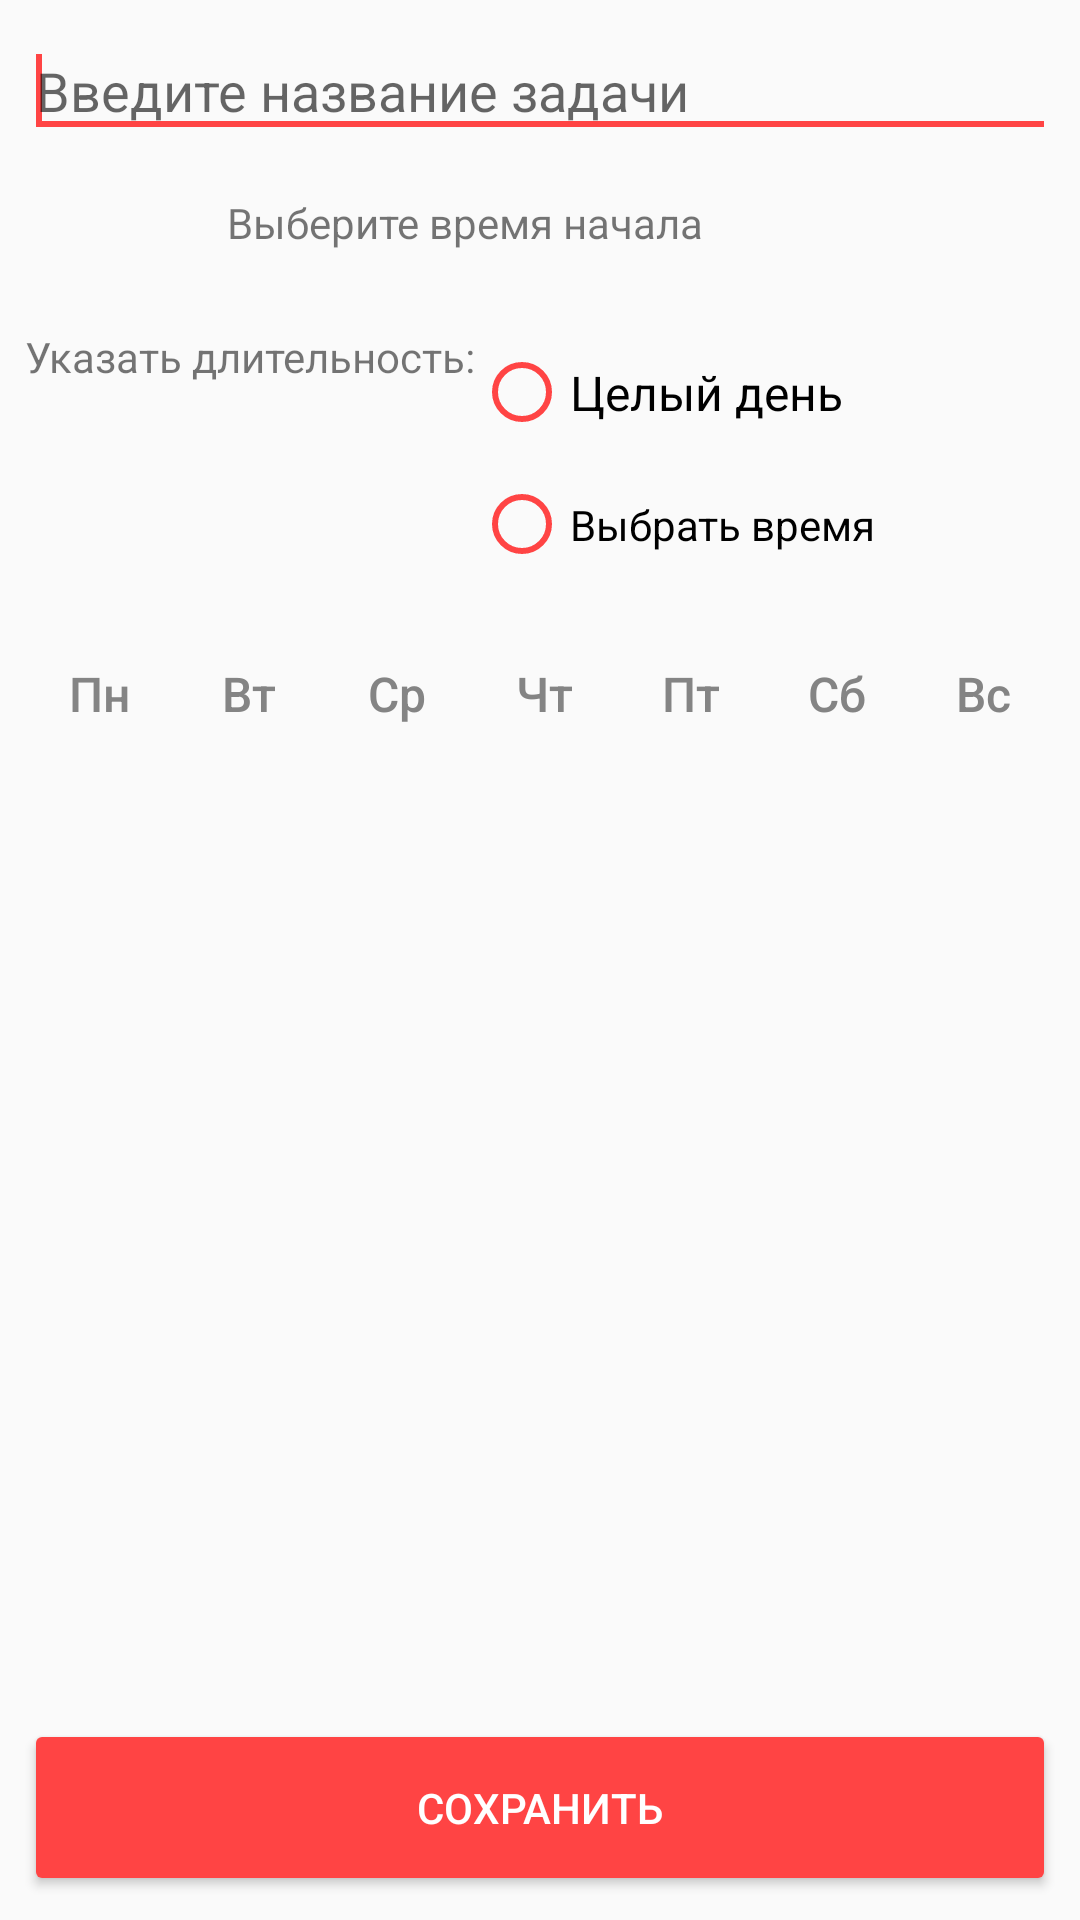

Produce the Android XML layout that renders to this screen, including the resource entries it uses.
<!-- AndroidManifest.xml: application theme AppTheme -->
<!-- res/layout/task_content.xml -->
<?xml version="1.0" encoding="utf-8"?>
<android.support.constraint.ConstraintLayout xmlns:android="http://schemas.android.com/apk/res/android"
    xmlns:app="http://schemas.android.com/apk/res-auto"
    xmlns:tools="http://schemas.android.com/tools"
    android:layout_width="match_parent"
    android:layout_height="match_parent"
    app:layout_behavior="@string/appbar_scrolling_view_behavior"
    tools:context="com.projectwork.selfmanage.TaskActivity"
    tools:showIn="@layout/task_activity"
    tools:layout_editor_absoluteY="81dp"
    tools:layout_editor_absoluteX="0dp">


    <LinearLayout
        android:layout_width="0dp"
        android:layout_height="0dp"
        android:layout_marginBottom="8dp"
        android:layout_marginLeft="8dp"
        android:layout_marginRight="8dp"
        android:layout_marginTop="8dp"
        android:orientation="vertical"
        app:layout_constraintBottom_toBottomOf="parent"
        app:layout_constraintHorizontal_bias="0.0"
        app:layout_constraintLeft_toLeftOf="parent"
        app:layout_constraintRight_toRightOf="parent"
        app:layout_constraintTop_toTopOf="parent"
        app:layout_constraintVertical_bias="0.0"
        tools:layout_constraintBottom_creator="1"
        tools:layout_constraintTop_creator="1">

        <EditText
            android:id="@+id/taskName"
            android:layout_width="match_parent"
            android:layout_height="wrap_content"
            android:ems="10"
            android:hint="Введите название задачи"
            android:inputType="textPersonName"
            android:textColor="@android:color/background_dark">

            <requestFocus>

            </requestFocus>
        </EditText>

        <LinearLayout
            android:layout_width="match_parent"
            android:layout_height="wrap_content"
            android:orientation="horizontal">

            <TextView
                android:id="@+id/tvDateTime"
                android:layout_width="wrap_content"
                android:layout_height="50dp"
                android:layout_weight="1"
                android:gravity="center"
                android:onClick="setTime"
                android:text="Выберите время начала" />

            <ImageButton
                android:id="@+id/buttonDateTime"
                style="@style/Widget.AppCompat.Button.ButtonBar.AlertDialog"
                android:layout_width="50dp"
                android:layout_height="match_parent"
                android:onClick="setTime"
                android:scaleType="centerCrop"

                android:src="@drawable/calendar"
                android:tint="@android:color/darker_gray" />

        </LinearLayout>

        <LinearLayout
            android:layout_width="match_parent"
            android:layout_height="wrap_content"
            android:paddingVertical="10dp">

            <TextView
                android:id="@+id/textView"
                android:layout_width="wrap_content"
                android:layout_height="match_parent"
                android:text="Указать длительность:"
                android:textAlignment="center" />

            <RadioGroup
                android:id="@+id/rGroup"
                android:layout_width="match_parent"
                android:layout_height="match_parent">

                <RadioButton
                    android:id="@+id/rBTermless"
                    android:layout_width="wrap_content"
                    android:layout_height="43dp"
                    android:layout_weight="1"
                    android:text="Целый день"
                    android:textSize="16sp" />

                <RadioButton
                    android:id="@+id/rBChooseTime"
                    android:layout_width="wrap_content"
                    android:layout_height="45dp"
                    android:layout_weight="1"
                    android:text="Выбрать время" />

            </RadioGroup>

        </LinearLayout>

        <EditText
            android:id="@+id/eTextDuration"
            android:layout_width="match_parent"
            android:layout_height="wrap_content"
            android:ems="10"
            android:hint="Введите длительность в формате чч:мм"
            android:inputType="time"
            android:maxLength="5"
            android:textColor="@android:color/black"
            android:visibility="gone" />


        <LinearLayout
            android:layout_width="match_parent"
            android:layout_height="wrap_content"
            android:orientation="horizontal">

            <ToggleButton
                android:id="@+id/tButtonMonday"
                style="@style/Widget.AppCompat.Button.ButtonBar.AlertDialog"
                android:layout_width="50dp"
                android:layout_height="wrap_content"
                android:checked="false"
                android:text="ToggleButton"
                android:textAllCaps="false"
                android:textColor="@drawable/toggle_color"
                android:textOff="Пн"
                android:textOn="Пн"
                android:textSize="16sp"
                android:onClick="onToggle"/>

            <ToggleButton
                android:id="@+id/tButtonTuesday"
                style="@style/Widget.AppCompat.Button.ButtonBar.AlertDialog"
                android:layout_width="50dp"
                android:layout_height="wrap_content"
                android:checked="false"
                android:text="ToggleButton"
                android:textAllCaps="false"
                android:textColor="@drawable/toggle_color"
                android:textOff="Вт"
                android:textOn="Вт"
                android:textSize="16sp"
                android:onClick="onToggle"/>

            <ToggleButton
                android:id="@+id/tButtonWednesday"
                style="@style/Widget.AppCompat.Button.ButtonBar.AlertDialog"
                android:layout_width="50dp"
                android:layout_height="wrap_content"
                android:layout_weight="1"
                android:checked="false"
                android:text="ToggleButton"
                android:textAllCaps="false"
                android:textColor="@drawable/toggle_color"
                android:textOff="Ср"
                android:textOn="Ср"
                android:textSize="16sp"
                android:onClick="onToggle"/>

            <ToggleButton
                android:id="@+id/tButtonThursday"
                style="@style/Widget.AppCompat.Button.ButtonBar.AlertDialog"
                android:layout_width="50dp"
                android:layout_height="wrap_content"
                android:layout_weight="1"
                android:checked="false"
                android:text="ToggleButton"
                android:textAllCaps="false"
                android:textColor="@drawable/toggle_color"
                android:textOff="Чт"
                android:textOn="Чт"
                android:textSize="16sp"
                android:onClick="onToggle"/>

            <ToggleButton
                android:id="@+id/tButtonFriday"
                style="@style/Widget.AppCompat.Button.ButtonBar.AlertDialog"
                android:layout_width="50dp"
                android:layout_height="wrap_content"
                android:layout_weight="1"
                android:checked="false"
                android:text="ToggleButton"
                android:textAllCaps="false"
                android:textColor="@drawable/toggle_color"
                android:textOff="Пт"
                android:textOn="Пт"
                android:textSize="16sp"
                android:onClick="onToggle"/>

            <ToggleButton
                android:id="@+id/tButtonSaturday"
                style="@style/Widget.AppCompat.Button.ButtonBar.AlertDialog"
                android:layout_width="50dp"
                android:layout_height="wrap_content"
                android:layout_weight="1"
                android:checked="false"
                android:text="ToggleButton"
                android:textAllCaps="false"
                android:textColor="@drawable/toggle_color"
                android:textOff="Сб"
                android:textOn="Сб"
                android:textSize="16sp"
                android:onClick="onToggle"/>

            <ToggleButton
                android:id="@+id/tButtonSunday"
                style="@style/Widget.AppCompat.Button.ButtonBar.AlertDialog"
                android:layout_width="50dp"
                android:layout_height="wrap_content"
                android:layout_weight="1"
                android:checked="false"
                android:text="ToggleButton"
                android:textAllCaps="false"
                android:textColor="@drawable/toggle_color"
                android:textOff="Вс"
                android:textOn="Вс"
                android:textSize="16sp"
                android:onClick="onToggle"/>
        </LinearLayout>

        <LinearLayout
            android:layout_width="match_parent"
            android:layout_height="match_parent"
            android:layout_weight="0.24"
            android:gravity="bottom"
            android:orientation="horizontal"
            tools:layout_editor_absoluteX="8dp"
            tools:layout_editor_absoluteY="0dp">

            <Button
                android:id="@+id/saveBtn"
                style="@style/Widget.AppCompat.Button.Colored"
                android:layout_width="match_parent"
                android:layout_height="59dp"
                android:text="Сохранить" />
        </LinearLayout>

    </LinearLayout>

</android.support.constraint.ConstraintLayout>
<!-- res/layout/task_activity.xml (included above) -->
<?xml version="1.0" encoding="utf-8"?>
<android.support.design.widget.CoordinatorLayout xmlns:android="http://schemas.android.com/apk/res/android"
    xmlns:app="http://schemas.android.com/apk/res-auto"
    xmlns:tools="http://schemas.android.com/tools"
    android:layout_width="match_parent"
    android:layout_height="match_parent"
    tools:context="com.projectwork.selfmanage.TaskActivity">

    <android.support.design.widget.AppBarLayout
        android:layout_width="match_parent"
        android:layout_height="wrap_content"
        android:theme="@style/AppTheme.AppBarOverlay">

        <android.support.v7.widget.Toolbar
            android:id="@+id/toolbar"
            android:layout_width="match_parent"
            android:layout_height="?attr/actionBarSize"
            android:background="?attr/colorPrimary"
            app:popupTheme="@style/AppTheme.PopupOverlay"
            app:title="Добавить задание" />

    </android.support.design.widget.AppBarLayout>

    <include layout="@layout/task_content" />

</android.support.design.widget.CoordinatorLayout>
<!-- resources referenced by this layout -->
<resources>
  <!-- drawable toggle_color (drawable) -->
  <?xml version="1.0" encoding="utf-8"?>
  <selector xmlns:android="http://schemas.android.com/apk/res/android">
      <item android:state_checked="true" android:color="#ff4444" />
      <item android:color="#848484" />
  </selector>
  <style name="AppTheme" parent="Theme.AppCompat.Light.NoActionBar">
          
          <item name="colorPrimary">@android:color/holo_red_light</item>
          <item name="colorPrimaryDark">?attr/colorAccent</item>
          <item name="colorAccent">?android:attr/colorPrimary</item>
          <item name="android:colorForeground">?android:attr/colorPrimary</item>
          <item name="android:navigationBarColor">?android:attr/textColorSecondary</item>
          <item name="android:textColorPrimary">@android:color/background_light</item>
          <item name="android:textColorSecondary">@android:color/holo_red_light</item>
          <item name="android:textColorPrimaryInverse">@android:color/background_light</item>
          <item name="android:textColorSecondaryInverse">@android:color/background_dark</item>
      </style>
</resources>
